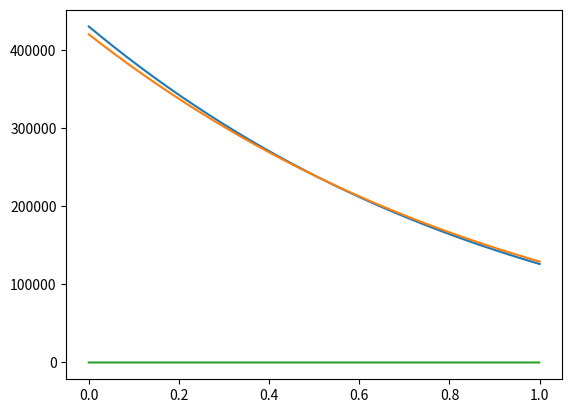

Generate this figure with matplotlib:

import math

from decimal import *
getcontext().prec = 30

def f(x, e, a, m, c, n, x_0):
    return e + a * (x**m) + c * ((x_0 - x)**n)

#print(f(Decimal(1), Decimal(3), Decimal(100), Decimal(0)))

import matplotlib.pyplot as plt
import numpy as np

xs = np.linspace(0, 1, 1000)


plt.plot(xs, [f(x, 6.33874337,  1.00000182,  1.84375361,  4.31011956,  6.52756008,  5.83339632) for x in xs])
plt.plot(xs, [f(x, 2.62653345,  2.07755379,  3.5735833,   5.92070409,  6.312991,    5.86790805) for x in xs])
plt.plot(xs, [f(x, 9.99999993e-01, 9.99999969e-01, 1.32846404e-08, 9.99999993e-01, 1.54532892e-06, 9.99998611e-01) for x in xs])
plt.show()
